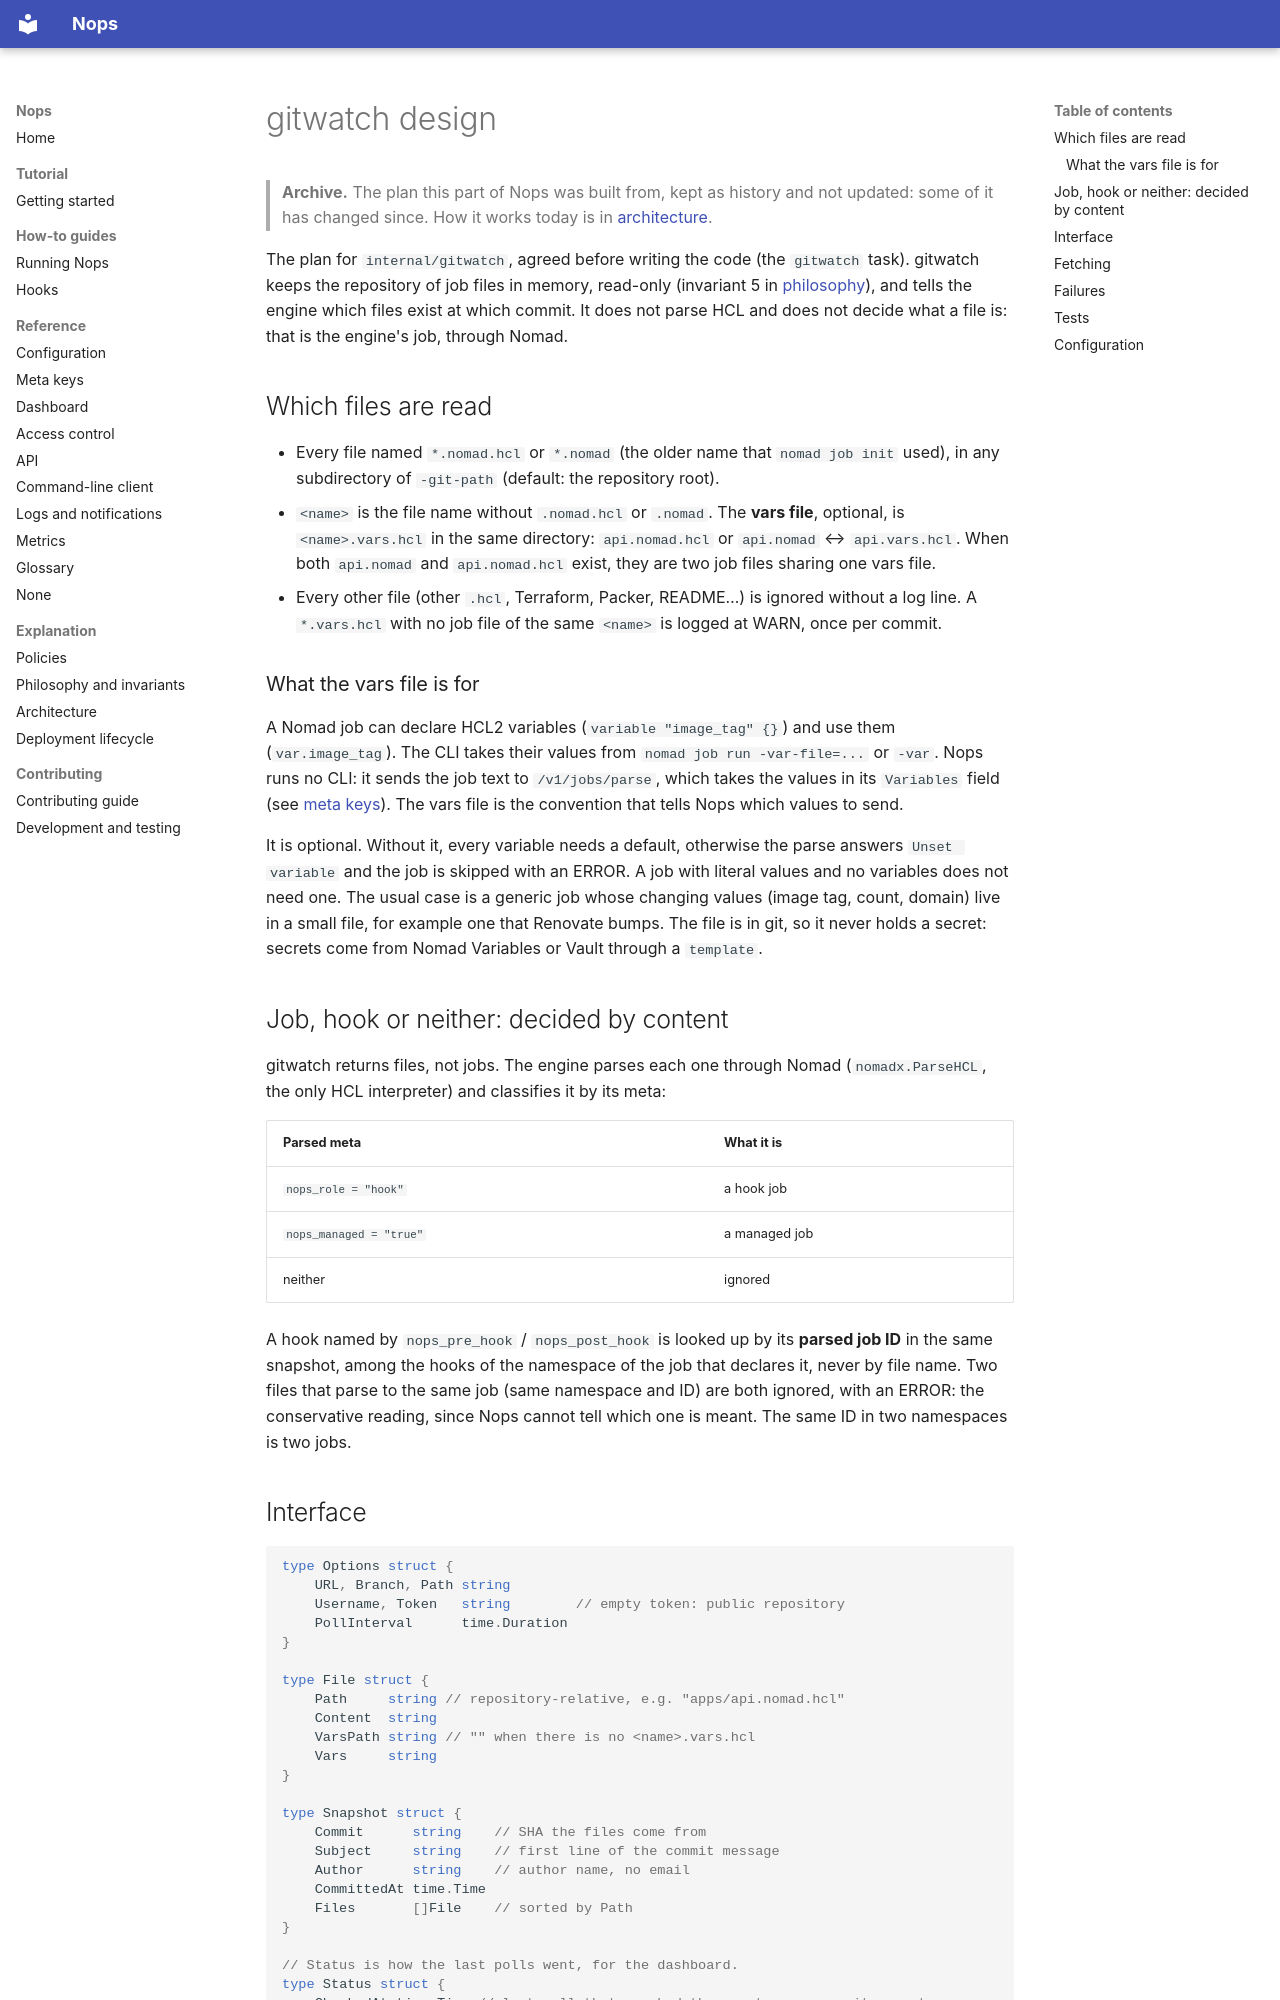

repository: music-gang/nops · page: archive/gitwatch/index.html · generator: mkdocs

# gitwatch design

> **Archive.** The plan this part of Nops was built from, kept as history and
> not updated: some of it has changed since. How it works today is in
> [architecture](../architecture.md).

The plan for `internal/gitwatch`, agreed before writing the code (the
`gitwatch` task). gitwatch keeps the repository of
job files in memory, read-only (invariant 5 in
[philosophy](../philosophy.md)), and tells the engine which files exist at
which commit. It does not parse HCL and does not decide what a file is: that
is the engine's job, through Nomad.

## Which files are read

- Every file named `*.nomad.hcl` or `*.nomad` (the older name that
  `nomad job init` used), in any subdirectory of `-git-path` (default: the
  repository root).
- `<name>` is the file name without `.nomad.hcl` or `.nomad`. The **vars
  file**, optional, is `<name>.vars.hcl` in the same directory:
  `api.nomad.hcl` or `api.nomad` ↔ `api.vars.hcl`. When both `api.nomad` and
  `api.nomad.hcl` exist, they are two job files sharing one vars file.
- Every other file (other `.hcl`, Terraform, Packer, README…) is ignored
  without a log line. A `*.vars.hcl` with no job file of the same `<name>`
  is logged at WARN, once per commit.

### What the vars file is for

A Nomad job can declare HCL2 variables (`variable "image_tag" {}`) and use
them (`var.image_tag`). The CLI takes their values from
`nomad job run -var-file=...` or `-var`. Nops runs no CLI: it sends the job
text to `/v1/jobs/parse`, which takes the values in its `Variables` field
(see [meta keys](../meta-keys.md#syntax-and-parsing)). The vars file is the
convention that tells Nops which values to send.

It is optional. Without it, every variable needs a default, otherwise the
parse answers `Unset variable` and the job is skipped with an ERROR. A job
with literal values and no variables does not need one. The usual case is a
generic job whose changing values (image tag, count, domain) live in a small
file, for example one that Renovate bumps. The file is in git, so it never
holds a secret: secrets come from Nomad Variables or Vault through a
`template`.

## Job, hook or neither: decided by content

gitwatch returns files, not jobs. The engine parses each one through Nomad
(`nomadx.ParseHCL`, the only HCL interpreter) and classifies it by its meta:

| Parsed meta | What it is |
|---|---|
| `nops_role = "hook"` | a hook job |
| `nops_managed = "true"` | a managed job |
| neither | ignored |

A hook named by `nops_pre_hook` / `nops_post_hook` is looked up by its
**parsed job ID** in the same snapshot, among the hooks of the namespace of the
job that declares it, never by file name. Two files that parse to the same job
(same namespace and ID) are both ignored, with an ERROR: the conservative
reading, since Nops cannot tell which one is meant. The same ID in two
namespaces is two jobs.
